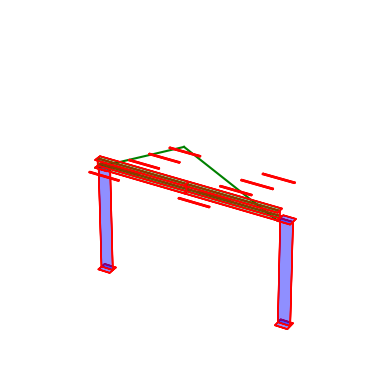

This chart was generated by the following Python code:
#!/usr/bin/env python
# coding: utf-8

# In[38]:


import matplotlib.pyplot as plt
from mpl_toolkits.mplot3d.art3d import Poly3DCollection
import numpy as np

def plot_prism(ax, origin, length, width, height, color):
    """Plots a rectangular prism given an origin point, length, width, height, and color."""
    x, y, z = origin
    vertices = [
        [x, y, z], [x + length, y, z], [x + length, y + width, z], [x, y + width, z], 
        [x, y, z + height], [x + length, y, z + height], [x + length, y + width, z + height], [x, y + width, z + height]
    ]
    verts = [[vertices[j] for j in [0, 1, 5, 4]], [vertices[j] for j in [1, 2, 6, 5]], [vertices[j] for j in [2, 3, 7, 6]], 
             [vertices[j] for j in [3, 0, 4, 7]], [vertices[j] for j in [0, 1, 2, 3]], [vertices[j] for j in [4, 5, 6, 7]]]
    ax.add_collection3d(Poly3DCollection(verts, facecolors=color, linewidths=1, edgecolors='r', alpha=.25))

def create_i_section(ax, origin, length, width, height, flange_thickness, web_thickness, color):
    """Creates an I-section and adds it to the plot."""
    x, y, z = origin
    # Bottom flange
    plot_prism(ax, (x, y, z), length, width, flange_thickness, color)
    # Top flange
    plot_prism(ax, (x, y, z + height - flange_thickness), length, width, flange_thickness, color)
    # Web
    plot_prism(ax, (x, y + (width - web_thickness) / 2, z + flange_thickness), length, web_thickness, height - 2 * flange_thickness, color)

def create_portal_frame():
    fig = plt.figure()
    ax = fig.add_subplot(111, projection='3d')

    # Define the dimensions
    column_height = 4000.0
    column_thickness = 400.0
    column_flange_thickness = 12.70
    column_web_thickness = 9.10
    
    rafter_length = 3000.0  # Horizontal projection of the rafter
    rafter_thickness = 300.0
    rafter_flange_thickness = 12.4
    rafter_web_thickness = 7.5
    rafter_angle = 60.0  # Angle between the rafters in degrees
    
    purlin_length = 1000.0
    purlin_width = 40.0
    purlin_height = 20.0
    
    # Calculate the height at which the rafters meet
    rafter_meet_height = column_height + rafter_length * np.tan(np.radians(rafter_angle / 2))

    # Create columns
    create_i_section(ax, (0, 0, 0), column_thickness, column_thickness, column_height, column_flange_thickness, column_web_thickness, 'blue')
    create_i_section(ax, (rafter_length * 2, 0, 0), column_thickness, column_thickness, column_height, column_flange_thickness, column_web_thickness, 'blue')

    # Create inclined rafters
    # Left rafter
    create_i_section(ax, (0, 0, column_height), rafter_length, rafter_thickness, rafter_thickness, rafter_flange_thickness, rafter_web_thickness, 'green')
    # Right rafter
    create_i_section(ax, (rafter_length, 0, column_height), rafter_length, rafter_thickness, rafter_thickness, rafter_flange_thickness, rafter_web_thickness, 'green')
    
    # Position rafters correctly
    rafter_left_origin = (0, 0, column_height)
    rafter_right_origin = (rafter_length * 2, 0, column_height)

    ax.plot([rafter_left_origin[0], rafter_length], [rafter_left_origin[1], 0], [rafter_left_origin[2], rafter_meet_height], color='green')
    ax.plot([rafter_right_origin[0], rafter_length], [rafter_right_origin[1], 0], [rafter_right_origin[2], rafter_meet_height], color='green')
    
    # Create purlins
    num_purlins = 5  # Example number of purlins
    for i in range(num_purlins):
        purlin_y = (i * 150.0) - ((num_purlins / 2) * 150.0)
        purlin_z = column_height + (rafter_length / num_purlins) * i * np.tan(np.radians(rafter_angle / 2))
        # Purlins along left rafter
        purlin_origin_left = (rafter_length / num_purlins * i, purlin_y, purlin_z)
        plot_prism(ax, purlin_origin_left, purlin_length, purlin_width, purlin_height, 'red')
        # Purlins along right rafter
        purlin_origin_right = (rafter_length + rafter_length / num_purlins * i, purlin_y, purlin_z)
        plot_prism(ax, purlin_origin_right, purlin_length, purlin_width, purlin_height, 'red')

    # Hide the axes
    ax.set_axis_off()

    # Set the limits to ensure the entire model is visible
    ax.set_xlim([-1000, 6000])
    ax.set_ylim([-2000, 6000])
    ax.set_zlim([0, 6000])

    plt.show()

if __name__ == "__main__":
    create_portal_frame()


# In[ ]:




